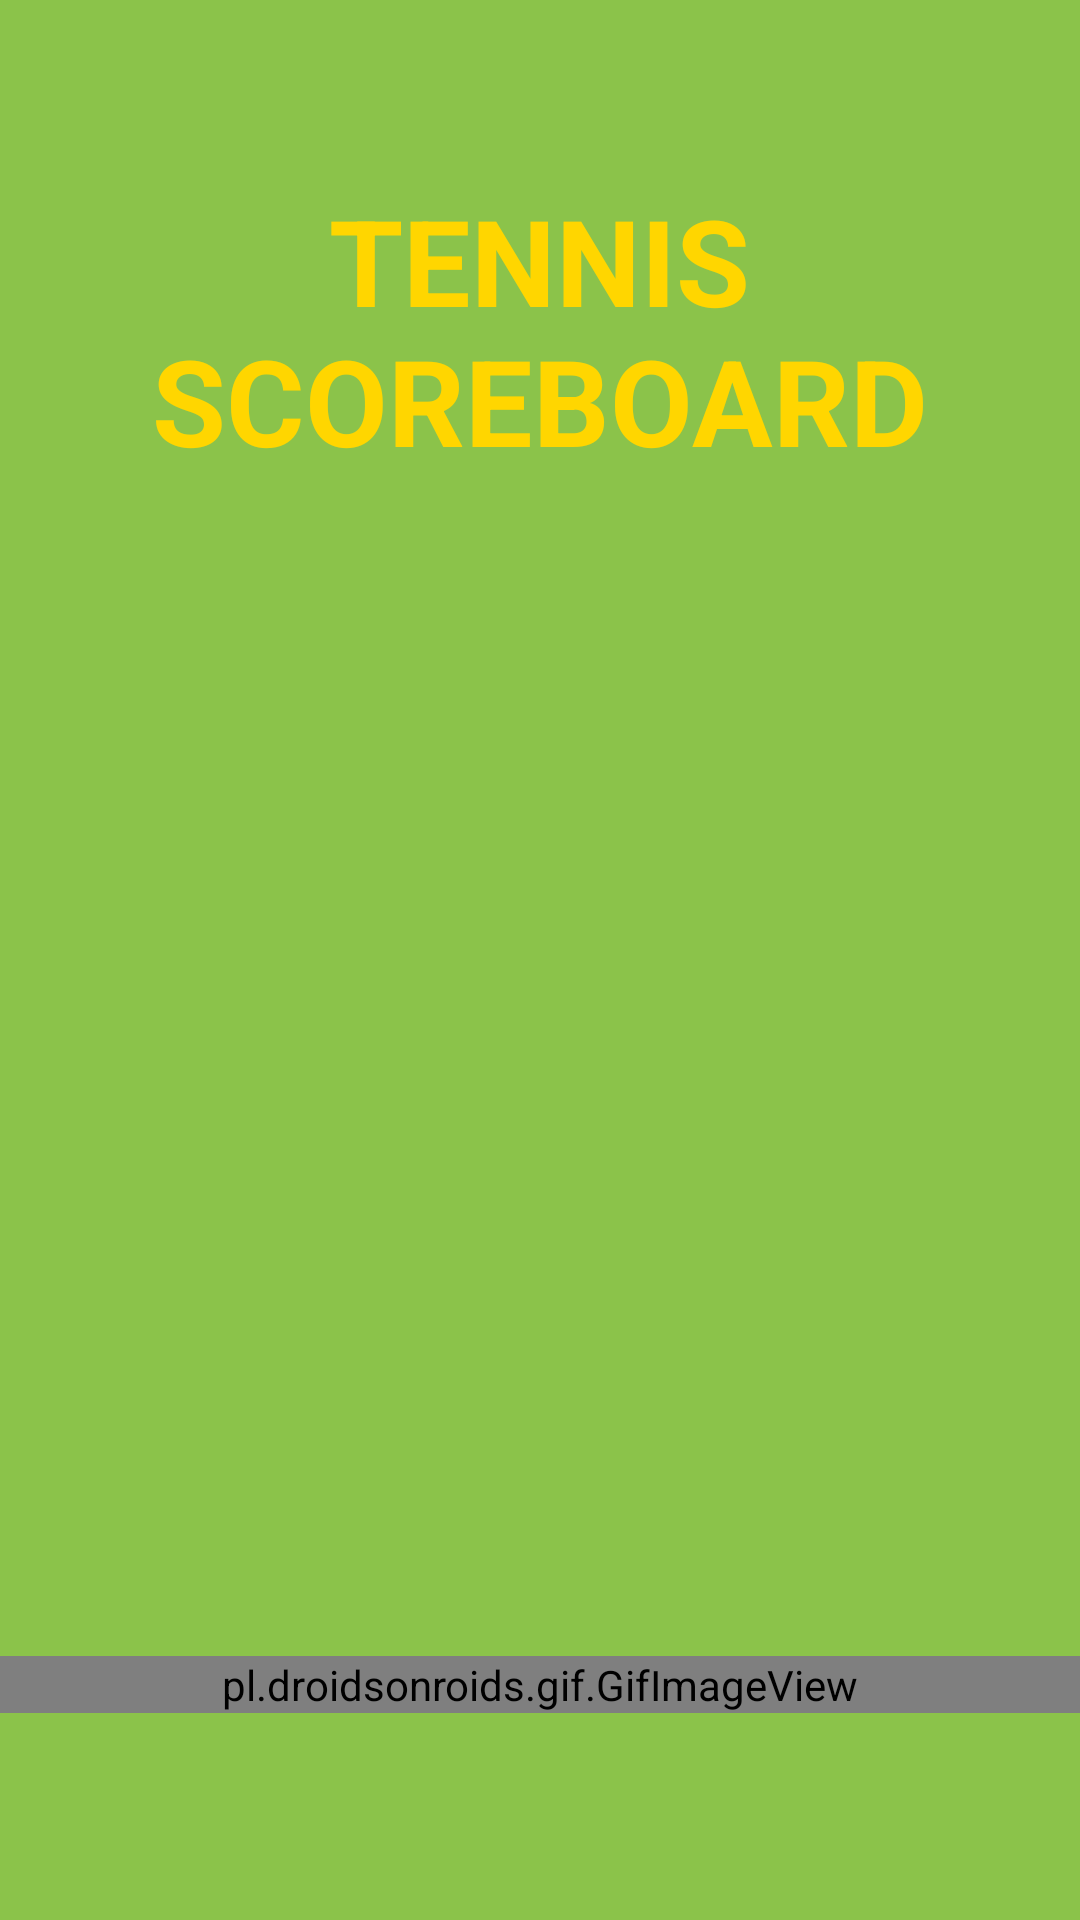

Write the Android layout XML for this screen, with the resource values it uses.
<!-- AndroidManifest.xml: activity theme AppTheme -->
<!-- res/layout/activity_main2.xml -->
<?xml version="1.0" encoding="utf-8"?>
<RelativeLayout xmlns:android="http://schemas.android.com/apk/res/android"
    xmlns:app="http://schemas.android.com/apk/res-auto"
    xmlns:tools="http://schemas.android.com/tools"
    android:layout_width="match_parent"
    android:layout_height="match_parent"
    android:background="#8bc34a"
    android:fillViewport="true"
    android:orientation="vertical"
    tools:context=".Main2Activity">

    <pl.droidsonroids.gif.GifImageView
        android:id="@+id/gifImageView"
        android:layout_width="match_parent"
        android:layout_height="wrap_content"
        android:layout_alignParentBottom="true"
        android:layout_marginBottom="69dp"
        android:adjustViewBounds="true"
        android:cropToPadding="false"
        android:src="@drawable/splash" />

    <TextView
        android:id="@+id/textView4"
        android:layout_width="291dp"
        android:layout_height="wrap_content"
        android:layout_alignParentTop="true"
        android:layout_centerHorizontal="true"
        android:layout_marginTop="60dp"
        android:text="TENNIS SCOREBOARD"
        android:textAlignment="center"
        android:textColor="@color/text"
        android:textSize="40sp"
        android:textStyle="bold" />

</RelativeLayout>
<!-- resources referenced by this layout -->
<resources>
  <color name="text">#FFD600</color>
  <style name="AppTheme" parent="Theme.AppCompat.Light.NoActionBar">
          
          <item name="colorPrimary">@color/colorPrimary</item>
          <item name="colorPrimaryDark">@color/background</item>
          <item name="colorAccent">@color/colorAccent</item>
          <item name="android:colorBackground">@color/background</item>
          <item name="android:textColor">@color/text</item>
          <item name="colorButtonNormal">@color/button</item>
      </style>
  <color name="colorPrimary">#3F51B5</color>
  <color name="background">#1B5E20</color>
  <color name="colorAccent">#FF4081</color>
  <color name="button">#9E9D24</color>
</resources>
